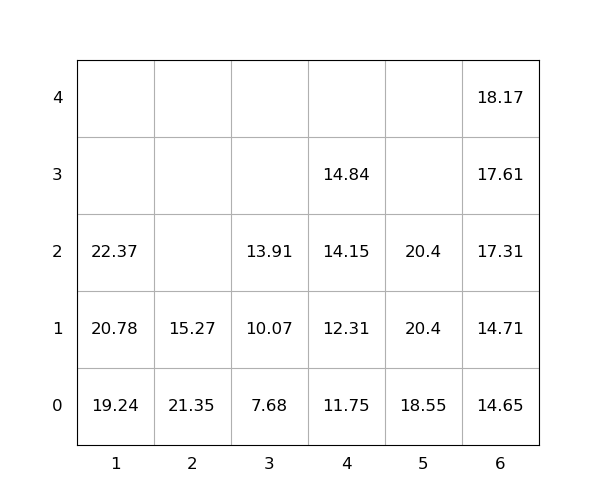

Values plotted in this chart, from the file beside it:
idx, loc_x, loc_y, loc_z, weight, group, score, seq, reloc, size(ft)
1, 2, 0, 0, 21.35, 0, 21.35, 0, 1.0, 20
2, 1, 0, 0, 19.24, 0, 19.24, 0, 0, 20
3, 5, 0, 0, 18.55, 0, 18.55, 0, 0, 20
4, 3, 0, 0, 7.68, 0, 7.68, 1, 0, 20
5, 6, 0, 0, 14.65, 0, 14.65, 2, 0, 20
6, 6, 0, 1, 14.71, 0, 14.71, 3, 0, 20
7, 6, 0, 2, 17.31, 0, 17.31, 4, 0, 20
8, 6, 0, 3, 17.61, 0, 17.61, 5, 0, 20
9, 4, 0, 0, 11.75, 0, 11.75, 6, 0, 20
10, 4, 0, 1, 12.31, 0, 12.31, 7, 0, 20
11, 2, 0, 1, 15.27, 0, 15.27, 8, 1.0, 20
12, 6, 0, 4, 18.17, 0, 18.17, 9, 0, 20
13, 4, 0, 2, 14.15, 0, 14.15, 10, 0, 20
14, 3, 0, 1, 10.07, 0, 10.07, 11, 0, 20
15, 1, 0, 1, 20.78, 0, 20.78, 12, 0, 20
16, 4, 0, 3, 14.84, 0, 14.84, 13, 0, 20
17, 1, 0, 2, 22.37, 0, 22.37, 14, 0, 20
18, 3, 0, 2, 13.91, 0, 13.91, 15, 0, 20
19, 5, 0, 1, 20.4, 0, 20.4, 16, 0, 20
20, 5, 0, 2, 20.4, 0, 20.4, 17, 0, 20
